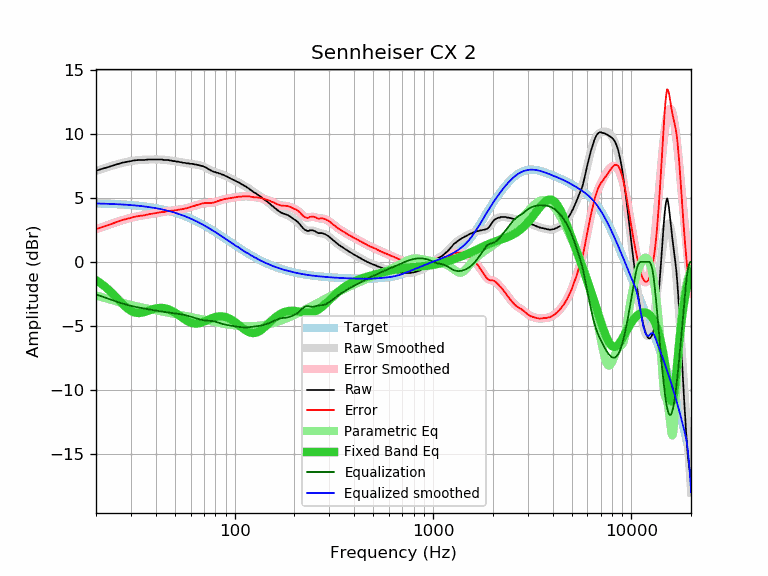

Data behind this chart, as committed beside it:
frequency, raw, error, smoothed, error_smoothed, equalization, parametric_eq, equalized_raw, equalized_smoothed, target
20, 7.12, 2.55, 7.11, 2.54, -2.54, -1.44, 4.57, 4.57, 4.57
21, 7.23, 2.67, 7.22, 2.66, -2.66, -1.65, 4.56, 4.56, 4.56
22, 7.32, 2.77, 7.32, 2.77, -2.77, -1.89, 4.54, 4.55, 4.55
23, 7.41, 2.87, 7.42, 2.88, -2.88, -2.15, 4.52, 4.54, 4.54
24, 7.50, 2.97, 7.51, 2.98, -2.98, -2.42, 4.51, 4.53, 4.53
25, 7.59, 3.07, 7.59, 3.08, -3.08, -2.70, 4.51, 4.51, 4.51
26, 7.67, 3.17, 7.66, 3.16, -3.16, -2.98, 4.50, 4.50, 4.50
27, 7.75, 3.26, 7.73, 3.24, -3.24, -3.24, 4.50, 4.49, 4.49
28, 7.80, 3.33, 7.79, 3.32, -3.32, -3.48, 4.48, 4.47, 4.47
29, 7.84, 3.38, 7.84, 3.38, -3.38, -3.68, 4.45, 4.45, 4.45
30, 7.88, 3.44, 7.88, 3.44, -3.44, -3.84, 4.43, 4.44, 4.44
31, 7.93, 3.51, 7.91, 3.50, -3.50, -3.94, 4.43, 4.42, 4.42
32, 7.95, 3.55, 7.94, 3.54, -3.54, -3.99, 4.41, 4.40, 4.40
33, 7.97, 3.59, 7.96, 3.58, -3.58, -4.00, 4.38, 4.38, 4.38
34, 7.97, 3.61, 7.97, 3.62, -3.62, -3.98, 4.35, 4.36, 4.36
35, 7.97, 3.63, 7.99, 3.65, -3.65, -3.93, 4.31, 4.33, 4.33
36, 7.99, 3.68, 7.99, 3.69, -3.69, -3.87, 4.30, 4.31, 4.31
37, 8.01, 3.72, 8.00, 3.72, -3.72, -3.81, 4.29, 4.28, 4.28
38, 8.01, 3.75, 8.00, 3.75, -3.75, -3.75, 4.26, 4.25, 4.25
39, 8.01, 3.78, 8.01, 3.78, -3.78, -3.69, 4.23, 4.23, 4.23
40, 8.01, 3.81, 8.01, 3.81, -3.81, -3.65, 4.20, 4.20, 4.20
41, 8.01, 3.84, 8.01, 3.84, -3.84, -3.62, 4.17, 4.17, 4.17
42, 8.01, 3.87, 8.00, 3.87, -3.87, -3.61, 4.14, 4.14, 4.14
43, 8.01, 3.90, 7.99, 3.89, -3.89, -3.61, 4.12, 4.10, 4.10
44, 7.97, 3.90, 7.98, 3.91, -3.91, -3.62, 4.05, 4.07, 4.07
45, 7.97, 3.93, 7.97, 3.93, -3.93, -3.65, 4.03, 4.03, 4.03
46, 7.97, 3.97, 7.95, 3.95, -3.95, -3.70, 4.01, 4.00, 4.00
47, 7.93, 3.97, 7.93, 3.97, -3.97, -3.75, 3.95, 3.96, 3.96
48, 7.93, 4.01, 7.91, 3.99, -3.99, -3.82, 3.93, 3.92, 3.92
49, 7.88, 3.99, 7.89, 4.01, -4.01, -3.89, 3.87, 3.88, 3.88
50, 7.88, 4.04, 7.87, 4.03, -4.03, -3.97, 3.85, 3.84, 3.84
51, 7.84, 4.04, 7.85, 4.05, -4.05, -4.06, 3.79, 3.80, 3.80
52, 7.84, 4.08, 7.82, 4.07, -4.07, -4.15, 3.77, 3.76, 3.76
53, 7.80, 4.08, 7.80, 4.09, -4.09, -4.24, 3.71, 3.71, 3.71
54, 7.79, 4.12, 7.78, 4.11, -4.11, -4.33, 3.67, 3.67, 3.67
55, 7.75, 4.12, 7.76, 4.14, -4.14, -4.42, 3.61, 3.62, 3.62
56, 7.75, 4.17, 7.74, 4.16, -4.16, -4.50, 3.58, 3.58, 3.58
57, 7.71, 4.18, 7.72, 4.19, -4.19, -4.58, 3.51, 3.53, 3.53
58, 7.71, 4.23, 7.70, 4.22, -4.22, -4.65, 3.48, 3.48, 3.48
59, 7.69, 4.25, 7.69, 4.26, -4.26, -4.70, 3.43, 3.43, 3.43
60, 7.67, 4.28, 7.67, 4.29, -4.29, -4.75, 3.38, 3.38, 3.38
61, 7.67, 4.33, 7.66, 4.32, -4.32, -4.79, 3.34, 3.33, 3.33
62, 7.65, 4.36, 7.64, 4.36, -4.36, -4.81, 3.29, 3.28, 3.28
63, 7.62, 4.38, 7.62, 4.39, -4.39, -4.83, 3.22, 3.23, 3.23
64, 7.62, 4.44, 7.61, 4.43, -4.43, -4.83, 3.19, 3.18, 3.18
65, 7.58, 4.45, 7.59, 4.46, -4.46, -4.82, 3.12, 3.13, 3.13
66, 7.56, 4.48, 7.56, 4.49, -4.49, -4.80, 3.07, 3.07, 3.07
67, 7.54, 4.51, 7.54, 4.52, -4.52, -4.78, 3.02, 3.02, 3.02
68, 7.51, 4.54, 7.51, 4.54, -4.54, -4.75, 2.97, 2.97, 2.97
69, 7.49, 4.57, 7.47, 4.56, -4.56, -4.72, 2.93, 2.92, 2.92
70, 7.45, 4.58, 7.44, 4.57, -4.57, -4.68, 2.87, 2.86, 2.86
71, 7.41, 4.60, 7.39, 4.59, -4.59, -4.64, 2.82, 2.81, 2.81
72, 7.36, 4.60, 7.35, 4.59, -4.59, -4.59, 2.76, 2.75, 2.75
73, 7.31, 4.61, 7.30, 4.60, -4.60, -4.55, 2.71, 2.70, 2.70
74, 7.24, 4.59, 7.25, 4.60, -4.60, -4.51, 2.64, 2.64, 2.64
75, 7.19, 4.60, 7.20, 4.61, -4.61, -4.47, 2.58, 2.59, 2.59
76, 7.14, 4.60, 7.15, 4.61, -4.61, -4.43, 2.52, 2.54, 2.54
77, 7.10, 4.61, 7.11, 4.62, -4.62, -4.40, 2.47, 2.48, 2.48
78, 7.06, 4.63, 7.07, 4.64, -4.64, -4.37, 2.42, 2.43, 2.43
79, 7.03, 4.65, 7.03, 4.66, -4.66, -4.34, 2.37, 2.37, 2.37
... 553 more rows
